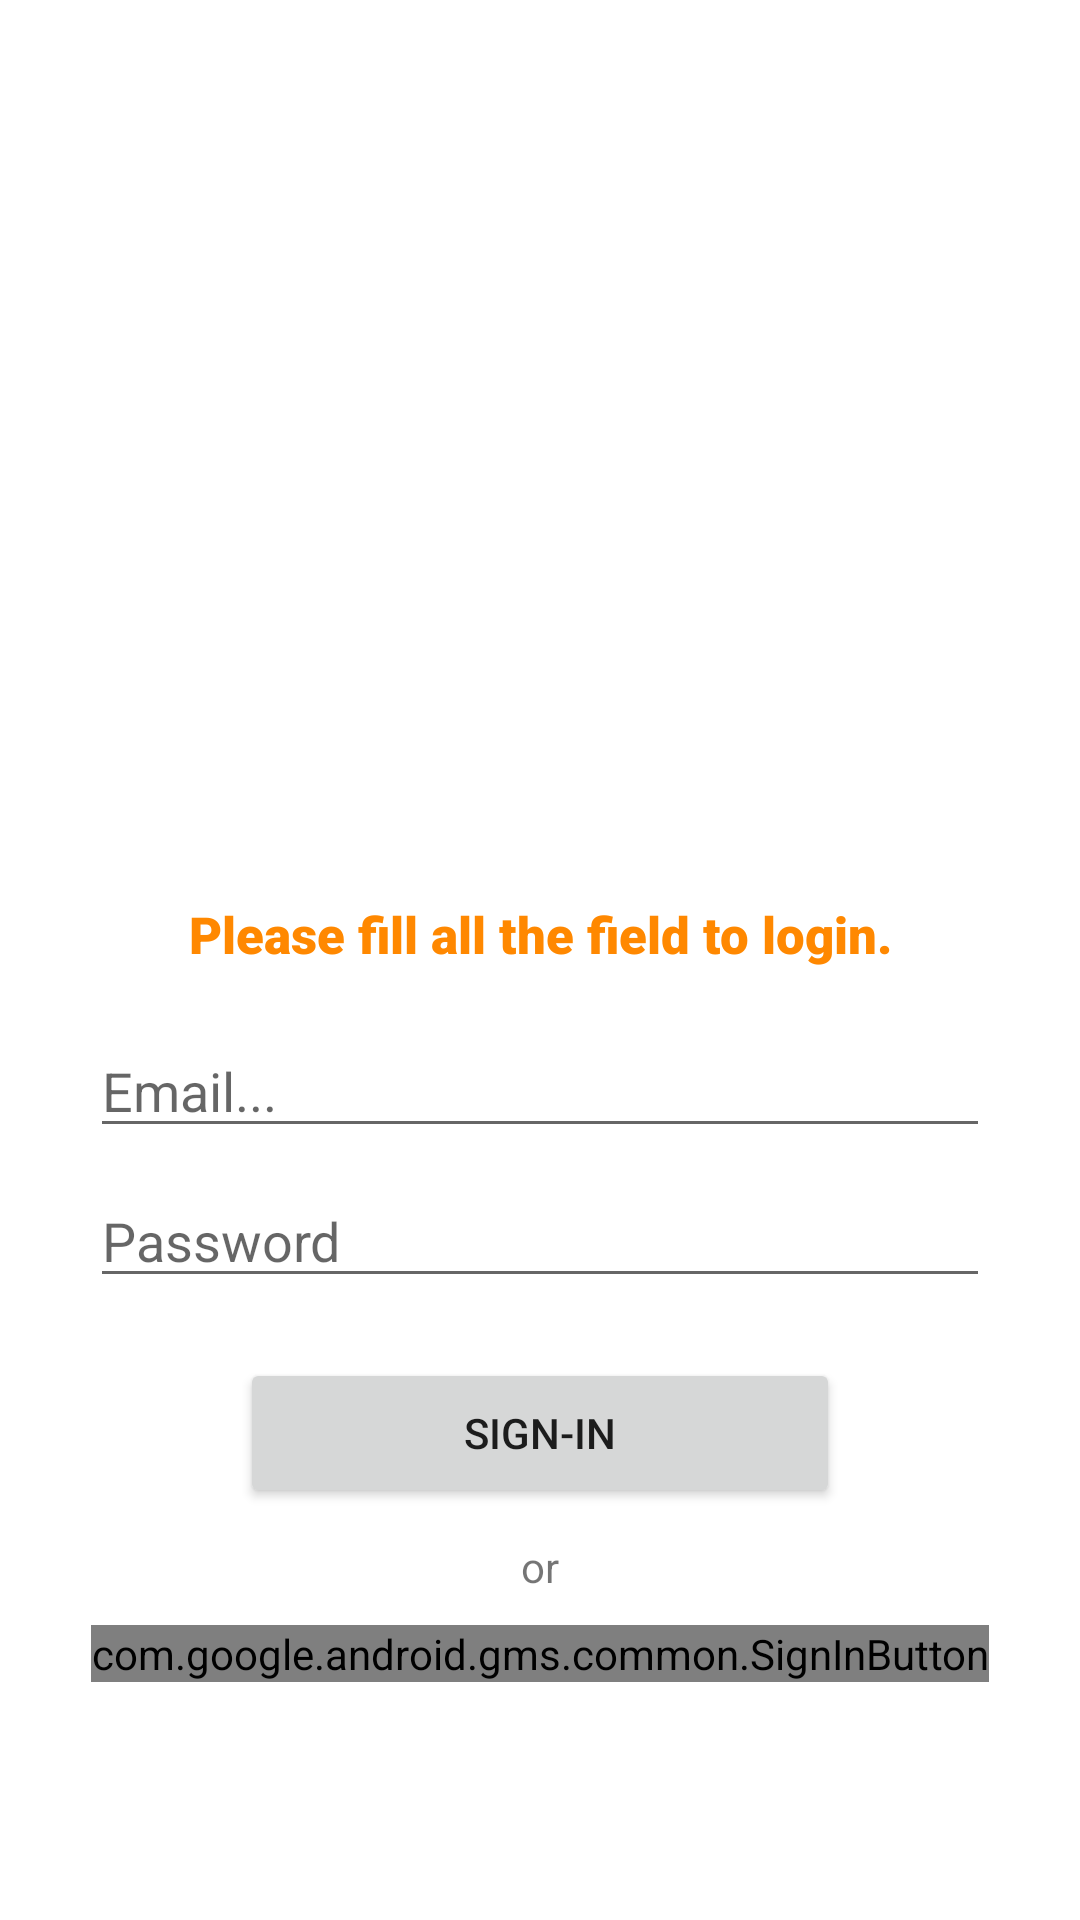

Layout XML and referenced resources for this Android screen:
<!-- AndroidManifest.xml: application theme AppTheme -->
<!-- res/layout/activity_login.xml -->
<?xml version="1.0" encoding="utf-8"?>
<LinearLayout
    xmlns:android="http://schemas.android.com/apk/res/android"
    xmlns:app="http://schemas.android.com/apk/res-auto"
    xmlns:tools="http://schemas.android.com/tools"
    android:layout_width="match_parent"
    android:layout_height="match_parent"
    android:orientation="vertical"
    android:background="@android:color/white"
    tools:context=".logAndReg.LoginActivity">

    <ImageView
        android:layout_width="match_parent"
        android:layout_height="300dp"
        android:src="@drawable/logine"/>

    <RelativeLayout
        android:layout_width="match_parent"
        android:layout_height="match_parent"
        android:background="@android:color/white">

        <TextView
            android:id="@+id/tvThanks"
            android:layout_width="wrap_content"
            android:layout_height="wrap_content"
            android:maxEms="20"
            android:textAlignment="center"
            android:layout_centerHorizontal="true"
            android:textSize="17dp"
            android:textColor="@android:color/holo_orange_dark"
            android:fontFamily="sans-serif-black"
            android:text="Please fill all the field to login."/>

        <RelativeLayout
            android:id="@+id/field1l"
            android:layout_below="@+id/tvThanks"
            android:layout_width="match_parent"
            android:layout_marginTop="20dp"
            android:layout_height="wrap_content">

            <EditText
                android:id="@+id/textEmailLog"
                android:layout_width="300dp"
                android:layout_height="40dp"
                android:cursorVisible="true"
                android:inputType="textEmailAddress"
                android:layout_centerHorizontal="true"
                android:hint="Email..."/>


        </RelativeLayout>

        <RelativeLayout
            android:id="@+id/field2l"
            android:layout_below="@+id/field1l"
            android:layout_width="match_parent"
            android:layout_height="wrap_content">

            <EditText
                android:id="@+id/textPassLog"
                android:layout_width="300dp"
                android:inputType="textPassword"
                android:layout_height="40dp"
                android:cursorVisible="true"
                android:layout_marginTop="10dp"
                android:layout_centerHorizontal="true"
                android:hint="Password"/>


        </RelativeLayout>

        <Button
            android:id="@+id/loginBtn"
            android:layout_width="200dp"
            android:layout_height="50dp"
            android:layout_centerHorizontal="true"
            android:layout_below="@id/field2l"
            android:layout_marginTop="20dp"
            android:text="SIGN-IN"/>

        <TextView
            android:id="@+id/tvAlready4"
            android:layout_below="@id/loginBtn"
            android:layout_width="wrap_content"
            android:layout_marginTop="10dp"
            android:layout_height="wrap_content"
            android:text="or"
            android:layout_centerHorizontal="true"/>

        <com.google.android.gms.common.SignInButton
            android:id="@+id/GSignIn_button"
            android:layout_below="@id/tvAlready4"
            android:layout_centerHorizontal="true"
            android:layout_marginTop="10dp"
            android:layout_width="wrap_content"
            android:layout_height="wrap_content" />

    </RelativeLayout>

</LinearLayout>
<!-- resources referenced by this layout -->
<resources>
  <style name="AppTheme" parent="Theme.AppCompat.Light.NoActionBar">
          
          <item name="colorPrimary">@color/colorPrimary</item>
          <item name="colorPrimaryDark">@color/colorPrimaryDark</item>
          <item name="colorAccent">@color/colorAccent</item>
  
          <item name="android:statusBarColor">@android:color/white</item>
          <item name="android:windowLightStatusBar">true</item>
      </style>
  <color name="colorPrimary">#008577</color>
  <color name="colorPrimaryDark">#00574B</color>
  <color name="colorAccent">#D81B60</color>
</resources>
